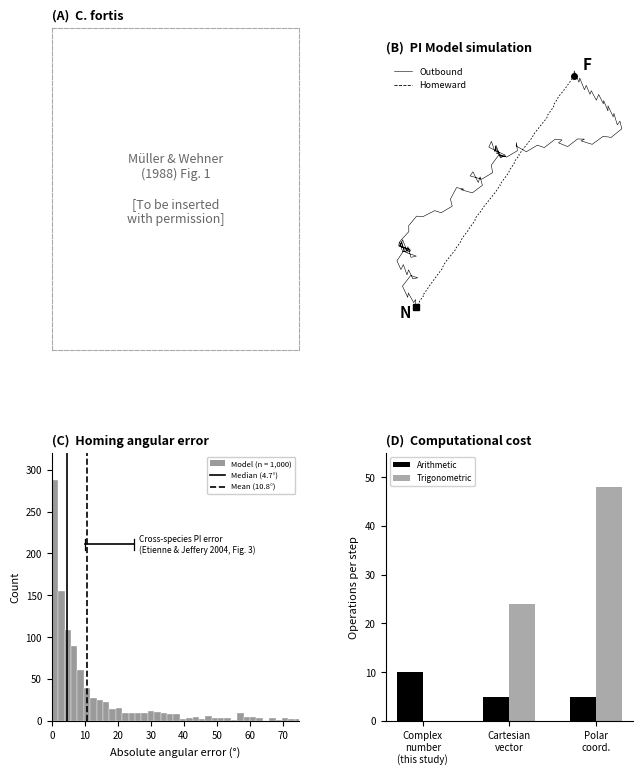

This chart was generated by the following Python code:
#!/usr/bin/env python3
"""
Figure 2 — PNAS Brief Report. Craddock, Miossec & Bouchekioua.
Panel A: Placeholder for Müller & Wehner 1988 Fig. 1
Panel B: PI Model simulation (seed=9798, 100 steps, raw waypoints)
Panel C: Angular error histogram with verified cross-species bracket
Panel D: Computational cost comparison
"""
import numpy as np
import matplotlib.pyplot as plt
from matplotlib.lines import Line2D

def complex_mult(a_re, a_im, b_re, b_im):
    return (a_re * b_re - a_im * b_im, a_re * b_im + a_im * b_re)

def run_outward(num_steps, rng):
    traj = [{"x": 0.0, "y": 0.0, "I_re": 1.0, "I_im": 0.0}]
    z1_re, z1_im = 1.0, 1.0
    for _ in range(num_steps):
        prev = traj[-1]
        if rng.random() < 0.5: i_n_re, i_n_im = 0.0, 1.0
        else: i_n_re, i_n_im = 0.0, -1.0
        newI_re, newI_im = complex_mult(prev["I_re"], prev["I_im"], i_n_re, i_n_im)
        if i_n_im == 1.0:
            zd_re = 0.5 + rng.random() * 0.5; zd_im = rng.random() * 0.5
        else:
            zd_re = rng.random() * 0.5; zd_im = 0.5 + rng.random() * 0.5
        Iz1_re, Iz1_im = complex_mult(newI_re, newI_im, z1_re, z1_im)
        traj.append({"x": prev["x"] + Iz1_im + zd_im, "y": prev["y"] + Iz1_re + zd_re,
                      "I_re": newI_re, "I_im": newI_im})
    return traj

def run_return(traj, rng):
    last = traj[-1]
    X_n, Y_n = last["x"], last["y"]
    path = []
    for _ in range(10000):
        if X_n + Y_n < 1.0: break
        prevX, prevY = X_n, Y_n
        epsilon = -0.5 + rng.random()
        denom = prevX + prevY
        if abs(denom) > 0.001:
            X_n = prevX - (prevX / denom) + epsilon
            Y_n = prevY - (prevY / denom) + epsilon
        else: break
        path.append((X_n, Y_n))
    path.append((0.0, 0.0))
    return path

def compute_ae(traj, ret):
    xs = np.array([p["x"] for p in traj])
    ys = np.array([p["y"] for p in traj])
    ideal = np.arctan2(-ys[-1], -xs[-1])
    if len(ret) > 1:
        dx, dy = ret[0][0] - xs[-1], ret[0][1] - ys[-1]
        ae = np.degrees(np.arctan2(dy, dx) - ideal)
        ae = ((ae + 180) % 360) - 180
        return abs(ae)
    return np.nan

# ═══ Panel B: seed=9798, 100 steps, tort=3.10 ═══
rng = np.random.default_rng(9798)
traj = run_outward(100, rng)
ret = run_return(traj, rng)
xs_out = np.array([p["x"] for p in traj])
ys_out = np.array([p["y"] for p in traj])
ret_xs = [xs_out[-1]] + [p[0] for p in ret]
ret_ys = [ys_out[-1]] + [p[1] for p in ret]
pl = np.sum(np.sqrt(np.diff(xs_out)**2 + np.diff(ys_out)**2))
d = np.sqrt(xs_out[-1]**2 + ys_out[-1]**2)
print(f"Panel B: seed=9798, steps=100, tort={pl/d:.2f}, disp={d:.1f}")

# ═══ Panel C: n=1000 ═══
rng_c = np.random.default_rng(42)
all_ae = []
for _ in range(1000):
    t = run_outward(20, rng_c); r = run_return(t, rng_c)
    ae = compute_ae(t, r)
    if not np.isnan(ae): all_ae.append(ae)
med_ae = np.median(all_ae); mean_ae = np.mean(all_ae)
print(f"Panel C: n={len(all_ae)}, median={med_ae:.1f}, mean={mean_ae:.1f}")

# ═══ FIGURE: 2x2 layout ═══
fig = plt.figure(figsize=(7.5, 9))
gs = fig.add_gridspec(2, 2, height_ratios=[1.2, 1], hspace=0.35, wspace=0.35)

# ── Panel A: Placeholder ──
ax_a = fig.add_subplot(gs[0, 0])
ax_a.text(0.5, 0.5, 'Müller & Wehner\n(1988) Fig. 1\n\n[To be inserted\nwith permission]',
          ha='center', va='center', fontsize=9, fontstyle='italic',
          color='#666666', transform=ax_a.transAxes)
ax_a.set_xlim(0, 1); ax_a.set_ylim(0, 1)
for spine in ax_a.spines.values(): spine.set_linestyle('--'); spine.set_color('#aaa')
ax_a.set_xticks([]); ax_a.set_yticks([])
ax_a.set_title('(A)  C. fortis', fontsize=9, fontweight='bold',
               loc='left', fontstyle='italic', pad=6)

# ── Panel B: Raw trajectory ──
ax_b = fig.add_subplot(gs[0, 1])
ax_b.plot(xs_out, ys_out, color='black', linewidth=0.4, solid_capstyle='round', zorder=2)
ax_b.plot(ret_xs, ret_ys, color='black', linewidth=0.6,
          linestyle=(0, (2, 2)), zorder=3)
ax_b.plot(0, 0, 'ks', markersize=4, zorder=5)
ax_b.annotate('N', (0, 0), textcoords="offset points", xytext=(-12, -8),
              fontsize=11, fontweight='bold', fontstyle='italic')
ax_b.plot(xs_out[-1], ys_out[-1], 'ko', markersize=4, zorder=5)
ax_b.annotate('F', (xs_out[-1], ys_out[-1]), textcoords="offset points",
              xytext=(6, 4), fontsize=11, fontweight='bold', fontstyle='italic')
ax_b.set_aspect('equal'); ax_b.axis('off')
ax_b.set_title('(B)  PI Model simulation', fontsize=9,
               fontweight='bold', loc='left', pad=6)
leg_b = [Line2D([0],[0], color='k', lw=0.4, label='Outbound'),
         Line2D([0],[0], color='k', lw=0.6, ls='--', label='Homeward')]
ax_b.legend(handles=leg_b, loc='upper left', fontsize=6.5, frameon=False)

# ── Panel C: Angular error histogram ──
ax_c = fig.add_subplot(gs[1, 0])

ax_c.hist(all_ae, bins=40, color='#888888', edgecolor='white',
          linewidth=0.3, alpha=0.85, zorder=2)
ax_c.axvline(med_ae, color='black', linewidth=1.2, linestyle='-', zorder=4)
ax_c.axvline(mean_ae, color='black', linewidth=1.2, linestyle='--', zorder=4)

# Single verified cross-species bracket
y_pos = 310 * 0.68
ax_c.plot([10, 25], [y_pos, y_pos], 'k-', linewidth=1.2, zorder=5)
ax_c.plot([10, 10], [y_pos - 7, y_pos + 7], 'k-', linewidth=0.9, zorder=5)
ax_c.plot([25, 25], [y_pos - 7, y_pos + 7], 'k-', linewidth=0.9, zorder=5)
ax_c.text(26.5, y_pos, 'Cross-species PI error\n(Etienne & Jeffery 2004, Fig. 3)',
          fontsize=6, fontstyle='italic', va='center', ha='left')

leg_c = [
    plt.Rectangle((0,0), 1, 1, fc='#888888', alpha=0.85, label='Model (n = 1,000)'),
    Line2D([0],[0], color='black', lw=1.2, ls='-', label=f'Median ({med_ae:.1f}\u00b0)'),
    Line2D([0],[0], color='black', lw=1.2, ls='--', label=f'Mean ({mean_ae:.1f}\u00b0)'),
]
ax_c.legend(handles=leg_c, loc='upper right', fontsize=5.5, frameon=True,
            framealpha=0.95, edgecolor='#ccc')

ax_c.set_xlabel('Absolute angular error (\u00b0)', fontsize=8)
ax_c.set_ylabel('Count', fontsize=8)
ax_c.set_xlim(0, 75)
ax_c.set_ylim(0, 320)
ax_c.tick_params(labelsize=7)
ax_c.spines['top'].set_visible(False); ax_c.spines['right'].set_visible(False)
ax_c.set_title('(C)  Homing angular error', fontsize=9,
               fontweight='bold', loc='left', pad=6)

# ── Panel D: Computational cost ──
ax_d = fig.add_subplot(gs[1, 1])
models = ['Complex\nnumber\n(this study)', 'Cartesian\nvector', 'Polar\ncoord.']
arith_ops = [10, 5, 5]
trig_cost = [0, 24, 48]
x = np.arange(len(models))
width = 0.30
ax_d.bar(x - width/2, arith_ops, width, color='black', label='Arithmetic', zorder=2)
ax_d.bar(x + width/2, trig_cost, width, color='#aaaaaa', label='Trigonometric', zorder=2)
ax_d.set_xticks(x)
ax_d.set_xticklabels(models, fontsize=6.5)
ax_d.set_ylabel('Operations per step', fontsize=8)
ax_d.tick_params(labelsize=7)
ax_d.spines['top'].set_visible(False); ax_d.spines['right'].set_visible(False)
ax_d.legend(fontsize=6, loc='upper left', framealpha=0.9, edgecolor='#ccc')
ax_d.set_ylim(0, 55)
ax_d.set_title('(D)  Computational cost', fontsize=9,
               fontweight='bold', loc='left', pad=6)

plt.savefig('figure2_pnas.png', dpi=600, bbox_inches='tight', facecolor='white')
plt.savefig('figure2_pnas.tiff', dpi=600, bbox_inches='tight', facecolor='white')
print("\nSaved: figure2_pnas.png / .tiff")
